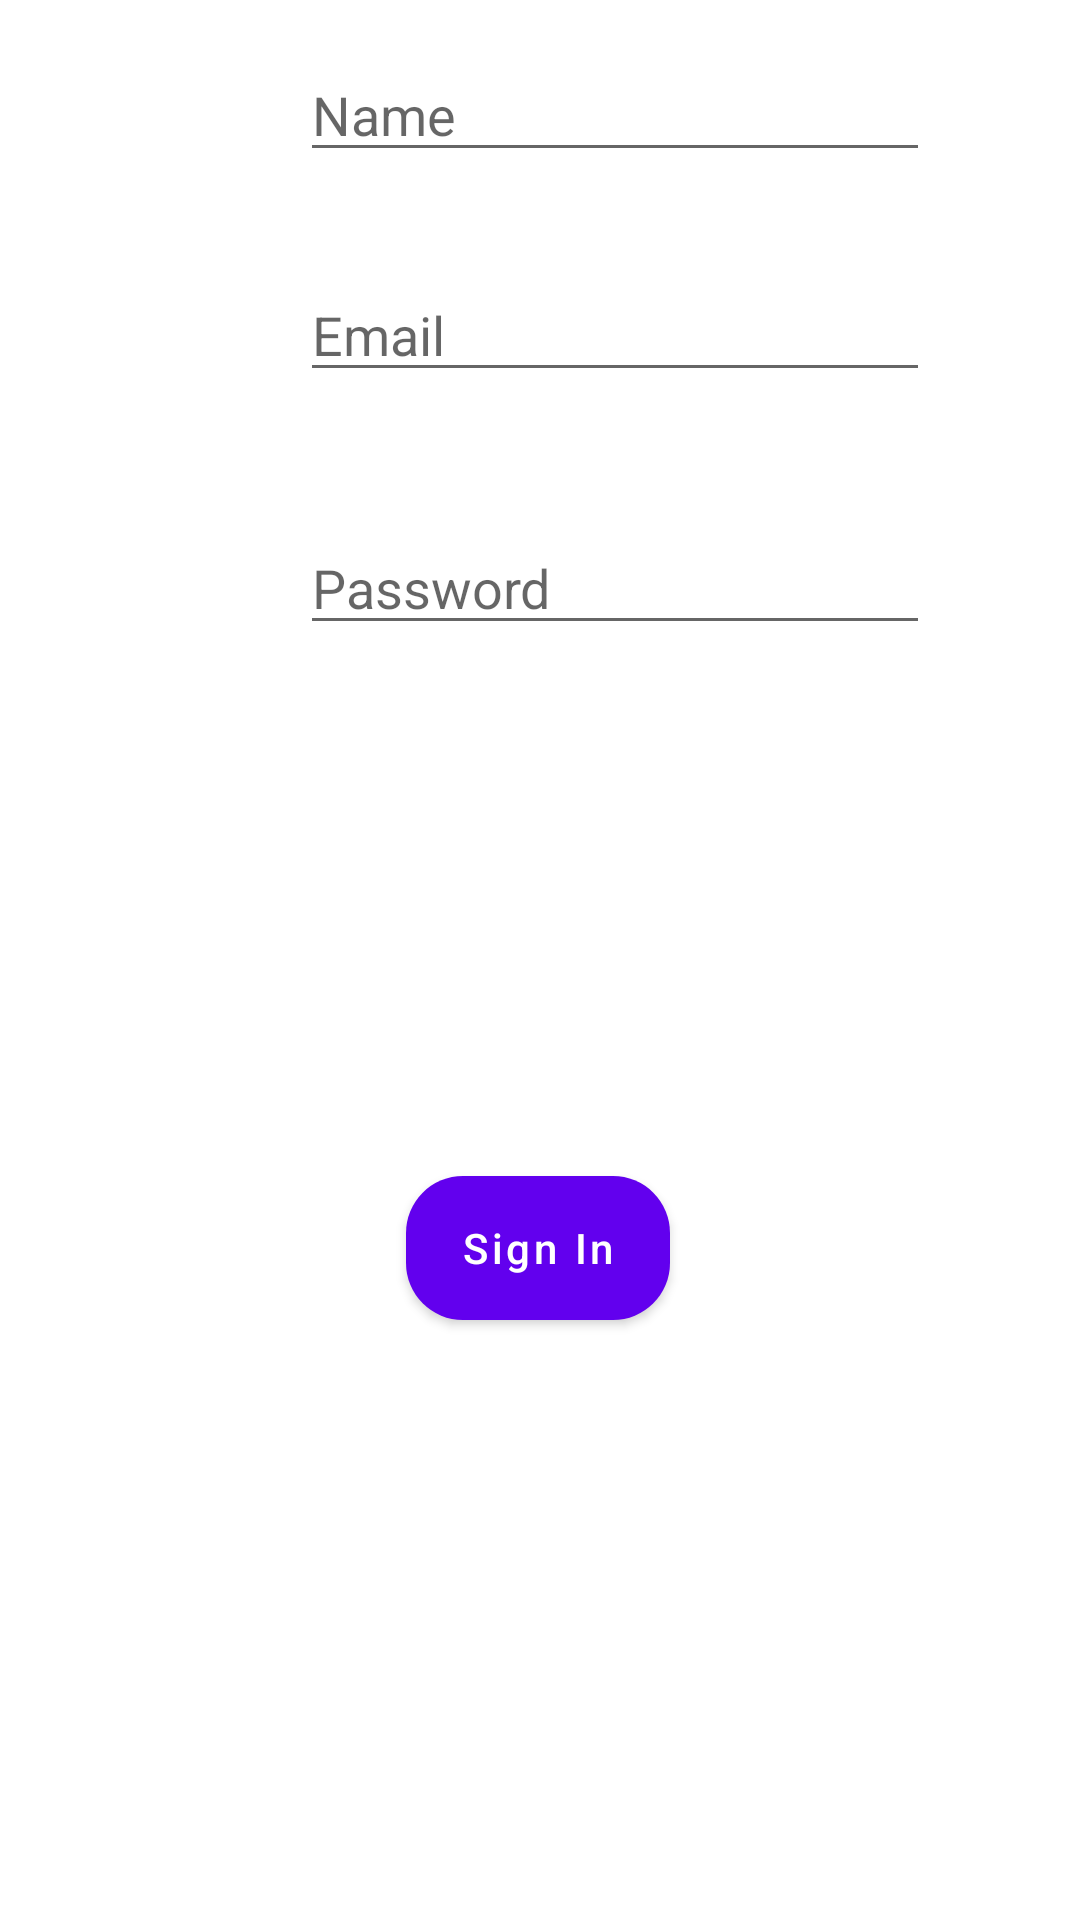

Android layout source for this screen:
<!-- AndroidManifest.xml: application theme Theme.MysqlConn -->
<!-- res/layout/signup_form.xml -->
<?xml version="1.0" encoding="utf-8"?>
<androidx.constraintlayout.widget.ConstraintLayout xmlns:android="http://schemas.android.com/apk/res/android"
    android:layout_width="match_parent"
    android:layout_height="500dp"
    xmlns:app="http://schemas.android.com/apk/res-auto">

    <EditText
        android:id="@+id/sname"
        android:layout_width="wrap_content"
        android:layout_height="wrap_content"
        android:layout_marginStart="100dp"
        android:layout_marginTop="16dp"
        android:ems="10"
        android:hint="Name"
        android:inputType="textPersonName"
        app:layout_constraintStart_toStartOf="parent"
        app:layout_constraintTop_toTopOf="parent" />

    <EditText
        android:id="@+id/semail"
        android:layout_width="wrap_content"
        android:layout_height="wrap_content"
        android:layout_marginStart="100dp"
        android:layout_marginTop="32dp"
        android:ems="10"
        android:hint="Email"
        android:inputType="textEmailAddress"
        app:layout_constraintStart_toStartOf="parent"
        app:layout_constraintTop_toBottomOf="@id/sname" />

    <EditText
        android:id="@+id/spass"
        android:layout_width="wrap_content"
        android:layout_height="wrap_content"
        android:layout_marginStart="100dp"
        android:layout_marginTop="32dp"
        android:ems="10"
        android:hint="Password"
        android:inputType="textPassword"
        app:layout_constraintBottom_toBottomOf="parent"
        app:layout_constraintEnd_toEndOf="parent"
        app:layout_constraintHorizontal_bias="0.0"
        app:layout_constraintStart_toStartOf="parent"
        app:layout_constraintTop_toBottomOf="@id/semail"
        app:layout_constraintVertical_bias="0.025" />

    <Button
        android:id="@+id/btn"
        android:layout_width="wrap_content"
        android:layout_height="wrap_content"
        android:layout_marginBottom="200dp"
        android:background="@drawable/botton_shape"
        android:text="Sign In"
        android:textAllCaps="false"
        android:textColor="@color/white"
        app:layout_constraintBottom_toBottomOf="parent"
        app:layout_constraintEnd_toEndOf="parent"
        app:layout_constraintHorizontal_bias="0.498"
        app:layout_constraintStart_toStartOf="parent" />

</androidx.constraintlayout.widget.ConstraintLayout>
<!-- resources referenced by this layout -->
<resources>
  <!-- drawable botton_shape (drawable) -->
  <?xml version="1.0" encoding="utf-8"?>
  <shape xmlns:android="http://schemas.android.com/apk/res/android"
      android:shape="rectangle">
      <solid android:color="@color/design_default_color_primary_dark"/>
      <corners android:radius="19dp"/>
  
  </shape>
  <style name="Theme.MysqlConn" parent="Theme.MaterialComponents.DayNight.DarkActionBar">
          
          <item name="colorPrimary">@color/purple_500</item>
          <item name="colorPrimaryVariant">@color/purple_700</item>
          <item name="colorOnPrimary">@color/white</item>
          
          <item name="colorSecondary">@color/teal_200</item>
          <item name="colorSecondaryVariant">@color/teal_700</item>
          <item name="colorOnSecondary">@color/black</item>
          
          <item name="android:statusBarColor" tools:targetApi="l">?attr/colorPrimaryVariant</item>
          
      </style>
  <!-- not gathered from this repository: default colours our renderer supplied (Android Studio template values) -->
  <color name="purple_500">#FF6200EE</color>
  <color name="purple_700">#FF3700B3</color>
  <color name="teal_200">#FF03DAC5</color>
  <color name="teal_700">#FF018786</color>
  <color name="black">#FF000000</color>
  <color name="white">#FFFFFFFF</color>
</resources>
